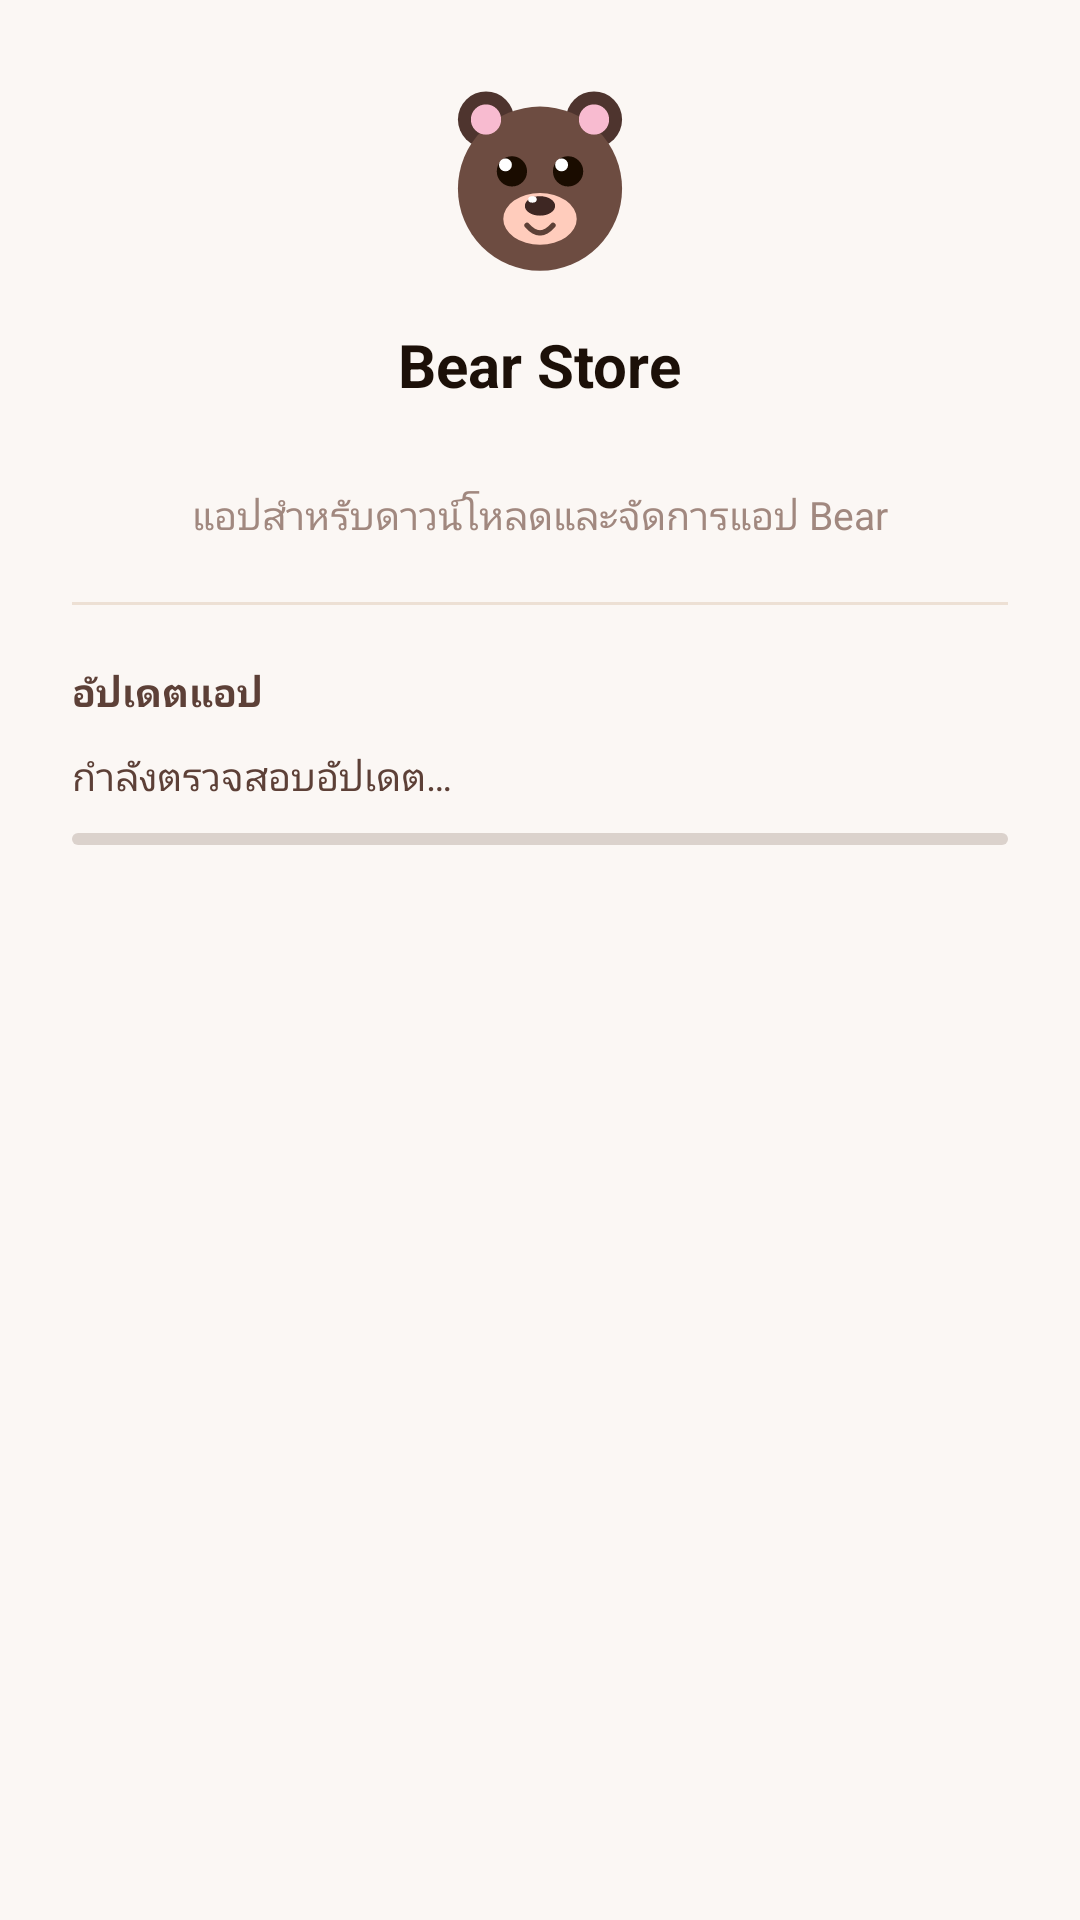

This screen was rendered from an Android layout file. Write that file and the resources it references.
<!-- AndroidManifest.xml: application theme Theme.BearApp -->
<!-- res/layout/dialog_about.xml -->
<?xml version="1.0" encoding="utf-8"?>
<LinearLayout xmlns:android="http://schemas.android.com/apk/res/android"
    xmlns:app="http://schemas.android.com/apk/res-auto"
    android:layout_width="match_parent"
    android:layout_height="wrap_content"
    android:orientation="vertical"
    android:gravity="center_horizontal"
    android:padding="24dp">

    
    <ImageView
        android:layout_width="72dp"
        android:layout_height="72dp"
        android:src="@drawable/ic_bear_logo"
        android:contentDescription="" />

    
    <TextView
        android:layout_width="wrap_content"
        android:layout_height="wrap_content"
        android:text="@string/app_display_name"
        android:textSize="20sp"
        android:textStyle="bold"
        android:textColor="@color/text_primary"
        android:layout_marginTop="12dp" />

    
    <TextView
        android:id="@+id/tvAboutVersion"
        android:layout_width="wrap_content"
        android:layout_height="wrap_content"
        android:textSize="13sp"
        android:textColor="@color/text_secondary"
        android:layout_marginTop="4dp" />

    
    <TextView
        android:layout_width="wrap_content"
        android:layout_height="wrap_content"
        android:text="@string/app_description"
        android:textSize="13sp"
        android:textColor="@color/text_hint"
        android:gravity="center"
        android:layout_marginTop="6dp"
        android:layout_marginBottom="20dp" />

    
    <View
        android:layout_width="match_parent"
        android:layout_height="1dp"
        android:background="@color/shimmer_color"
        android:layout_marginBottom="20dp" />

    
    <TextView
        android:layout_width="match_parent"
        android:layout_height="wrap_content"
        android:text="@string/about_update_section"
        android:textSize="13sp"
        android:textStyle="bold"
        android:textColor="@color/text_secondary"
        android:layout_marginBottom="10dp" />

    
    <TextView
        android:id="@+id/tvUpdateStatus"
        android:layout_width="match_parent"
        android:layout_height="wrap_content"
        android:text="@string/about_checking_update"
        android:textSize="13sp"
        android:textColor="@color/text_secondary" />

    
    <com.google.android.material.progressindicator.LinearProgressIndicator
        android:id="@+id/progressSelfUpdate"
        android:layout_width="match_parent"
        android:layout_height="wrap_content"
        android:layout_marginTop="10dp"
        android:indeterminate="true"
        app:indicatorColor="@color/primary"
        app:trackColor="@color/primary_20"
        app:trackCornerRadius="4dp"
        android:visibility="visible" />

    
    <TextView
        android:id="@+id/tvDownloadProgress"
        android:layout_width="match_parent"
        android:layout_height="wrap_content"
        android:textSize="12sp"
        android:textColor="@color/text_hint"
        android:gravity="end"
        android:layout_marginTop="4dp"
        android:visibility="gone" />

    
    <TextView
        android:id="@+id/tvUpdateChangelog"
        android:layout_width="match_parent"
        android:layout_height="wrap_content"
        android:layout_marginTop="10dp"
        android:background="@color/shimmer_color"
        android:padding="10dp"
        android:textSize="12sp"
        android:textColor="@color/text_secondary"
        android:maxLines="6"
        android:ellipsize="end"
        android:visibility="gone" />

    
    <com.google.android.material.button.MaterialButton
        android:id="@+id/btnSelfUpdate"
        android:layout_width="match_parent"
        android:layout_height="44dp"
        android:text="@string/btn_update_now"
        android:layout_marginTop="14dp"
        app:backgroundTint="@color/primary"
        app:cornerRadius="22dp"
        android:visibility="gone" />

</LinearLayout>
<!-- resources referenced by this layout -->
<resources>
  <color name="primary">#5C3D2E</color>
  <color name="primary_20">#335C3D2E</color>
  <color name="shimmer_color">#EDE0D4</color>
  <color name="text_hint">#A1887F</color>
  <color name="text_primary">#1C1008</color>
  <color name="text_secondary">#5D4037</color>
  <!-- drawable ic_bear_logo (drawable) -->
  <?xml version="1.0" encoding="utf-8"?>
  <vector xmlns:android="http://schemas.android.com/apk/res/android"
      android:width="96dp"
      android:height="96dp"
      android:viewportWidth="100"
      android:viewportHeight="100">
  
      
      <path
          android:fillColor="#4E342E"
          android:pathData="M 25,9 A 13,13 0 1,1 25,35 A 13,13 0 1,1 25,9 Z"/>
      
      <path
          android:fillColor="#4E342E"
          android:pathData="M 75,9 A 13,13 0 1,1 75,35 A 13,13 0 1,1 75,9 Z"/>
      
      <path
          android:fillColor="#6D4C41"
          android:pathData="M 50,16 A 38,38 0 1,1 50,92 A 38,38 0 1,1 50,16 Z"/>
      
      <path
          android:fillColor="#F8BBD0"
          android:pathData="M 25,15 A 7,7 0 1,1 25,29 A 7,7 0 1,1 25,15 Z"/>
      
      <path
          android:fillColor="#F8BBD0"
          android:pathData="M 75,15 A 7,7 0 1,1 75,29 A 7,7 0 1,1 75,15 Z"/>
      
      <path
          android:fillColor="#1A0C00"
          android:pathData="M 37,39 A 7,7 0 1,1 37,53 A 7,7 0 1,1 37,39 Z"/>
      
      <path
          android:fillColor="#1A0C00"
          android:pathData="M 63,39 A 7,7 0 1,1 63,53 A 7,7 0 1,1 63,39 Z"/>
      
      <path
          android:fillColor="#FFFFFF"
          android:pathData="M 34,40 A 3,3 0 1,1 34,46 A 3,3 0 1,1 34,40 Z"/>
      
      <path
          android:fillColor="#FFFFFF"
          android:pathData="M 60,40 A 3,3 0 1,1 60,46 A 3,3 0 1,1 60,40 Z"/>
      
      <path
          android:fillColor="#FFCCBC"
          android:pathData="M 33,68 A 17,12 0 1,1 67,68 A 17,12 0 1,1 33,68 Z"/>
      
      <path
          android:fillColor="#3E2723"
          android:pathData="M 43,62 A 7,4.5 0 1,1 57,62 A 7,4.5 0 1,1 43,62 Z"/>
      
      <path
          android:fillColor="#FFFFFF"
          android:pathData="M 44.5,59 A 2,1.5 0 1,1 48.5,59 A 2,1.5 0 1,1 44.5,59 Z"/>
      
      <path
          android:fillColor="#00000000"
          android:strokeColor="#5D4037"
          android:strokeWidth="2.5"
          android:strokeLineCap="round"
          android:pathData="M44,71 Q50,78 56,71"/>
  
  </vector>
  <string name="about_checking_update">กำลังตรวจสอบอัปเดต…</string>
  <string name="about_update_section">อัปเดตแอป</string>
  <string name="app_description">แอปสำหรับดาวน์โหลดและจัดการแอป Bear</string>
  <string name="app_display_name">Bear Store</string>
  <string name="btn_update_now">อัปเดตเดี๋ยวนี้</string>
  <style name="Theme.BearApp" parent="Theme.Material3.Light.NoActionBar">
          <item name="colorPrimary">@color/primary</item>
          <item name="colorPrimaryVariant">@color/primary_dark</item>
          <item name="colorOnPrimary">@color/on_primary</item>
          <item name="colorSecondary">@color/secondary</item>
          <item name="android:colorBackground">@color/background</item>
          <item name="colorSurface">@color/surface</item>
          <item name="android:statusBarColor">@color/primary_dark</item>
          <item name="android:navigationBarColor">@color/background</item>
          <item name="windowActionBar">false</item>
          <item name="windowNoTitle">true</item>
      </style>
  <color name="primary_dark">#3E2723</color>
  <color name="on_primary">#FFFFFF</color>
  <color name="secondary">#F4A460</color>
  <color name="background">#FBF7F4</color>
  <color name="surface">#FFFFFF</color>
</resources>
